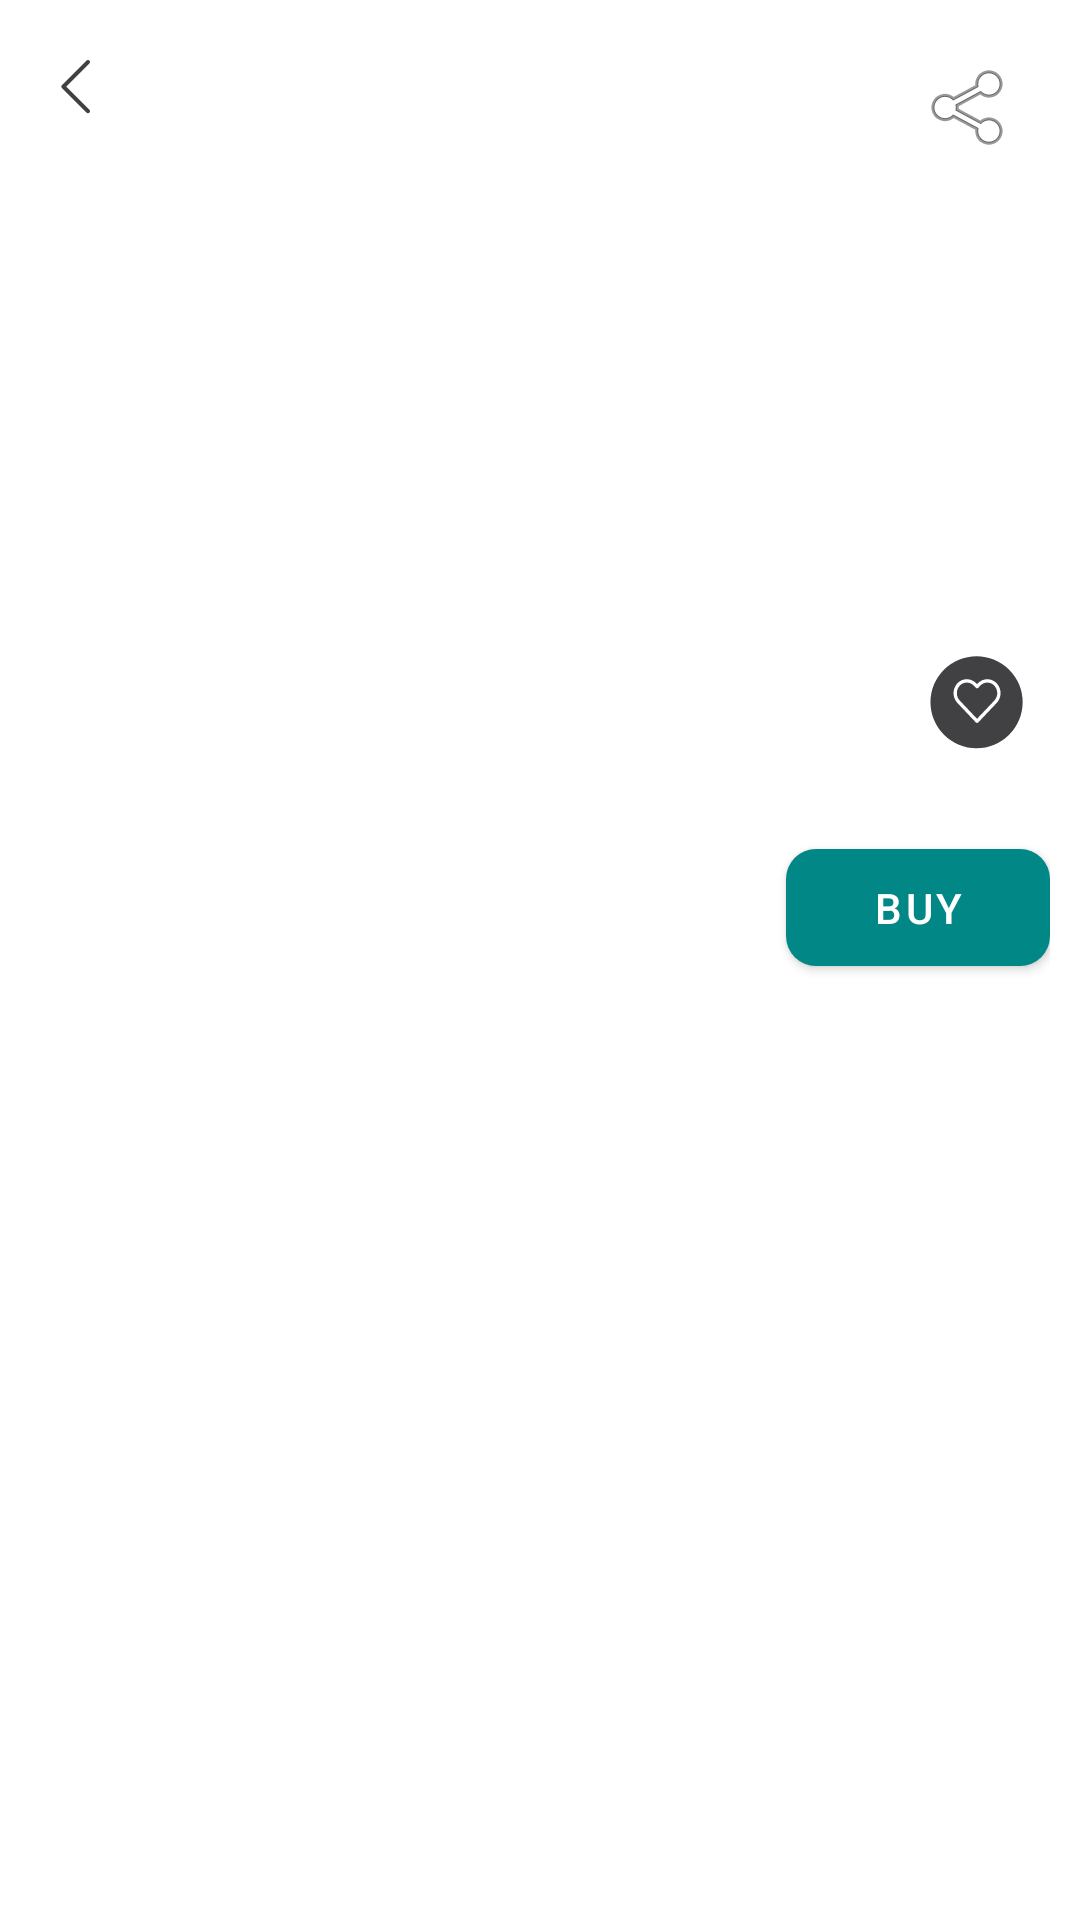

The Android layout XML behind this screen, and the referenced resources:
<!-- AndroidManifest.xml: activity theme NoActionBar -->
<!-- res/layout/activity_product_detail.xml -->
<?xml version="1.0" encoding="utf-8"?>
<androidx.core.widget.NestedScrollView xmlns:android="http://schemas.android.com/apk/res/android"
    xmlns:app="http://schemas.android.com/apk/res-auto"
    xmlns:tools="http://schemas.android.com/tools"
    android:layout_width="match_parent"
    android:layout_height="match_parent">

    <androidx.constraintlayout.widget.ConstraintLayout
        android:layout_width="match_parent"
        android:layout_height="wrap_content"
        android:padding="10dp">

        <ImageView
            android:id="@+id/imgProduct"
            android:layout_width="match_parent"
            android:layout_height="200dp"
            android:contentDescription="@string/app_name"
            app:layout_constraintEnd_toEndOf="parent"
            app:layout_constraintStart_toStartOf="parent"
            app:layout_constraintTop_toTopOf="parent" />

        <ImageView
            android:id="@+id/imgBack"
            android:layout_width="wrap_content"
            android:layout_height="wrap_content"
            android:layout_margin="10dp"
            android:background="@drawable/ic_back_black"
            android:contentDescription="@string/app_name"
            app:layout_constraintStart_toStartOf="parent"
            app:layout_constraintTop_toTopOf="parent" />

        <ImageView
            android:id="@+id/imgShare"
            android:layout_width="wrap_content"
            android:layout_height="wrap_content"
            android:layout_margin="10dp"
            android:background="@android:drawable/ic_menu_share"
            android:contentDescription="@string/app_name"
            app:layout_constraintEnd_toEndOf="parent"
            app:layout_constraintTop_toTopOf="parent" />

        <androidx.appcompat.widget.LinearLayoutCompat
            android:id="@+id/linearTitle"
            android:layout_width="match_parent"
            android:layout_height="wrap_content"
            android:gravity="center_vertical"
            android:orientation="horizontal"
            app:layout_constraintTop_toBottomOf="@+id/imgProduct">

            <TextView
                android:id="@+id/tvProductTitle"
                android:layout_width="match_parent"
                android:layout_height="wrap_content"
                android:layout_weight="1"
                android:textColor="@color/black"
                android:textSize="18sp"
                android:textStyle="bold"
                tools:text="Ridwan Juanda" />

            <FrameLayout
                android:layout_width="wrap_content"
                android:layout_height="wrap_content">

                <ImageView
                    android:id="@+id/imgLike"
                    android:layout_width="wrap_content"
                    android:layout_height="wrap_content"
                    android:contentDescription="@string/app_name"
                    app:srcCompat="@drawable/ic_like"
                    tools:ignore="VectorDrawableCompat" />

                <ImageView
                    android:id="@+id/imgLiked"
                    android:layout_width="wrap_content"
                    android:layout_height="wrap_content"
                    android:contentDescription="@string/app_name"
                    android:visibility="gone"
                    app:srcCompat="@drawable/ic_liked"
                    tools:ignore="VectorDrawableCompat" />
            </FrameLayout>
        </androidx.appcompat.widget.LinearLayoutCompat>

        <TextView
            android:id="@+id/tvProductDesc"
            android:layout_width="match_parent"
            android:layout_height="wrap_content"
            android:layout_weight="1"
            android:textColor="@color/black"
            android:textSize="14sp"
            app:layout_constraintTop_toBottomOf="@+id/linearTitle"
            tools:text="description" />

        <androidx.appcompat.widget.LinearLayoutCompat
            android:id="@+id/linearBuy"
            android:layout_width="match_parent"
            android:layout_height="wrap_content"
            android:gravity="center_vertical"
            android:orientation="horizontal"
            app:layout_constraintTop_toBottomOf="@+id/tvProductDesc">

            <TextView
                android:id="@+id/tvProductPrice"
                android:layout_width="match_parent"
                android:layout_height="wrap_content"
                android:layout_marginEnd="20dp"
                android:layout_marginRight="20dp"
                android:layout_weight="1"
                android:gravity="end"
                android:textColor="@color/black"
                android:textSize="14sp"
                tools:text="$1000" />

            <com.google.android.material.button.MaterialButton
                android:id="@+id/btnBuy"
                style="@style/MyButton"
                android:layout_width="wrap_content"
                android:layout_height="wrap_content"
                android:layout_gravity="end"
                android:layout_weight="0"
                android:padding="10dp"
                android:text="BUY"
                app:layout_constraintVertical_bias="0.2" />
        </androidx.appcompat.widget.LinearLayoutCompat>
    </androidx.constraintlayout.widget.ConstraintLayout>
</androidx.core.widget.NestedScrollView>
<!-- resources referenced by this layout -->
<resources>
  <color name="black">#FF000000</color>
  <!-- drawable ic_back_black (drawable) -->
  <vector xmlns:android="http://schemas.android.com/apk/res/android"
      android:width="10dp"
      android:height="18dp"
      android:viewportWidth="10"
      android:viewportHeight="18">
    <path
        android:pathData="M0.643,8.384L8.835,0.192C9.106,-0.07 9.538,-0.063 9.8,0.208c0.256,0.265 0.256,0.684 -0,0.949l-7.71,7.71L9.8,16.575c0.267,0.266 0.267,0.698 -0,0.965 -0.266,0.266 -0.699,0.266 -0.965,0l-8.192,-8.192c-0.267,-0.267 -0.267,-0.699 -0,-0.965z"
        android:fillColor="#404040"
        android:fillType="nonZero"/>
  </vector>
  <!-- drawable ic_like (drawable) -->
  <vector xmlns:android="http://schemas.android.com/apk/res/android"
      android:width="48dp"
      android:height="48dp"
      android:viewportWidth="48"
      android:viewportHeight="48">
    <path
        android:pathData="M23.52,24.08m-15.36,0a15.36,15.36 0,1 1,30.72 0a15.36,15.36 0,1 1,-30.72 0"
        android:fillColor="#414042"
        android:fillType="evenOdd"/>
    <path
        android:pathData="M30.241,17.77c-0.811,-0.872 -1.948,-1.368 -3.139,-1.37 -1.192,0.001 -2.33,0.497 -3.142,1.37l-0.277,0.292 -0.277,-0.293c-1.612,-1.735 -4.326,-1.834 -6.06,-0.222 -0.078,0.071 -0.152,0.146 -0.223,0.222 -1.71,1.845 -1.71,4.696 0,6.54l6.153,6.49c0.213,0.225 0.568,0.234 0.793,0.021l0.021,-0.021 6.151,-6.49c1.71,-1.844 1.71,-4.695 0,-6.539zM29.431,23.538h-0.001l-5.747,6.06 -5.747,-6.06c-1.307,-1.41 -1.307,-3.588 0,-4.997 1.186,-1.286 3.19,-1.367 4.477,-0.18 0.062,0.057 0.122,0.117 0.18,0.18l0.683,0.72c0.225,0.224 0.589,0.224 0.814,0l0.683,-0.72c1.187,-1.286 3.191,-1.366 4.477,-0.18 0.062,0.058 0.122,0.118 0.18,0.18 1.318,1.412 1.328,3.594 0,4.997z"
        android:fillColor="#FFF"
        android:fillType="nonZero"/>
  </vector>
  <!-- drawable ic_liked (drawable) -->
  <vector xmlns:android="http://schemas.android.com/apk/res/android"
      android:width="48dp"
      android:height="48dp"
      android:viewportWidth="48"
      android:viewportHeight="48">
    <path
        android:pathData="M24,24m-16,0a16,16 0,1 1,32 0a16,16 0,1 1,-32 0"
        android:fillColor="#414042"
        android:fillType="evenOdd"/>
    <path
        android:pathData="M31.001,17.427C30.156,16.52 28.972,16.002 27.731,16 26.49,16.002 25.306,16.518 24.459,17.427l-0.288,0.304 -0.289,-0.304C22.202,15.619 19.375,15.515 17.568,17.195c-0.08,0.074 -0.157,0.151 -0.232,0.232 -1.781,1.921 -1.781,4.89 0,6.812L23.746,31c0.222,0.234 0.591,0.244 0.825,0.022L24.594,31 31,24.239c1.782,-1.921 1.782,-4.89 0,-6.812z"
        android:fillColor="#B84E70"
        android:fillType="nonZero"/>
  </vector>
  <string name="app_name">SehatQ-Test-Android</string>
  <style name="MyButton">
          <item name="backgroundTint">@color/teal_700</item>
          <item name="cornerRadius">10dp</item>
          <item name="android:textSize">14sp</item>
          <item name="android:textAllCaps">false</item>
          <item name="android:textColor">@android:color/white</item>
      </style>
  <style name="NoActionBar" parent="Theme.MaterialComponents.Light.NoActionBar">
          <item name="colorPrimary">@color/teal_700</item>
          <item name="colorPrimaryDark">@color/teal_700</item>
          <item name="colorAccent">@color/teal_200</item>
          <item name="android:windowActionBar">false</item>
          <item name="android:windowNoTitle">true</item>
          <item name="android:textCursorDrawable">@color/white</item>
      </style>
  <color name="teal_700">#FF018786</color>
  <color name="teal_200">#FF03DAC5</color>
  <color name="white">#FFFFFFFF</color>
</resources>
